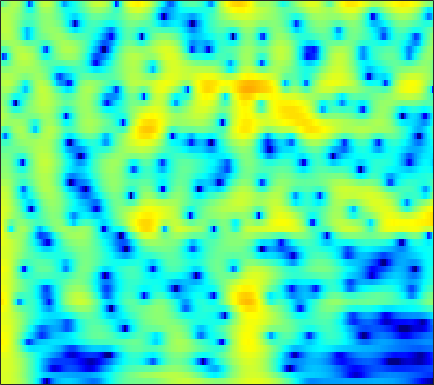

The table this chart was drawn from, first rows:
4.6243, 4.6897, 4.6883, 4.5825, 4.4327, 4.142, 3.744, 3.3752, 2.7882, 2.0821, 1.2463, 0.5272, -0.56977, -1.844, -2.9384, -4.6245, -6.6527, -8.4677, -11.484, -15.646, -22.303, -28.133, -21.409, -16.627
4.695, 4.745, 4.715, 4.569, 4.386, 4.042, 3.585, 3.166, 2.508, 1.738, 0.8575, 0.1289, -0.9284, -2.069, -2.966, -4.194, -5.423, -6.316, -7.423, -8.39, -9.193, -9.685, -10.21, -10.6
4.743, 4.826, 4.829, 4.71, 4.542, 4.21, 3.76, 3.345, 2.687, 1.914, 1.028, 0.2911, -0.7868, -1.971, -2.928, -4.301, -5.793, -6.998, -8.739, -10.67, -12.84, -14.68, -17.44, -20.47
4.782, 4.87, 4.867, 4.73, 4.543, 4.185, 3.705, 3.27, 2.59, 1.804, 0.9165, 0.1855, -0.871, -2.021, -2.945, -4.26, -5.673, -6.801, -8.397, -10.09, -11.87, -13.21, -14.92, -16.33
5.407, 5.397, 5.247, 4.945, 4.624, 4.074, 3.395, 2.81, 1.942, 0.9934, -0.01534, -0.7962, -1.848, -2.889, -3.656, -4.654, -5.622, -6.328, -7.257, -8.175, -9.086, -9.764, -10.67, -11.58
6.699, 6.549, 6.173, 5.591, 5.016, 4.059, 2.879, 1.846, 0.2734, -1.502, -3.424, -4.879, -6.63, -7.87, -8.37, -8.558, -8.457, -8.332, -8.215, -8.194, -8.284, -8.422, -8.703, -9.107
7.237, 7.057, 6.608, 5.908, 5.204, 4.002, 2.465, 1.06, -1.204, -4.034, -7.649, -11.08, -16.58, -18.44, -16.1, -13.46, -11.87, -11.12, -10.47, -10.02, -9.655, -9.413, -9.123, -8.874
6.691, 6.616, 6.306, 5.756, 5.184, 4.214, 3.007, 1.954, 0.3747, -1.371, -3.218, -4.615, -6.434, -8.173, -9.465, -11.29, -13.37, -15.17, -17.57, -18.52, -17.07, -15.45, -13.53, -12.09
6.013, 6.014, 5.83, 5.446, 5.035, 4.338, 3.476, 2.724, 1.595, 0.3337, -1.041, -2.143, -3.705, -5.402, -6.785, -8.796, -11.01, -12.72, -14.69, -15.58, -15.09, -14.28, -13.2, -12.41
5.483, 5.477, 5.317, 4.992, 4.649, 4.069, 3.362, 2.756, 1.864, 0.8894, -0.1536, -0.9749, -2.109, -3.279, -4.159, -5.317, -6.415, -7.165, -8.039, -8.719, -9.211, -9.478, -9.76, -10.04
5.557, 5.471, 5.204, 4.773, 4.347, 3.662, 2.89, 2.273, 1.426, 0.5681, -0.2988, -0.9525, -1.825, -2.7, -3.361, -4.261, -5.161, -5.838, -6.694, -7.456, -8.089, -8.458, -8.77, -8.835
6.726, 6.449, 5.844, 4.979, 4.175, 2.935, 1.591, 0.5963, -0.5747, -1.442, -1.999, -2.289, -2.641, -3.081, -3.523, -4.293, -5.284, -6.18, -7.572, -9.175, -10.87, -11.96, -12.67, -12.02
8.151, 7.664, 6.657, 5.203, 3.775, 1.264, -2.284, -6.043, -13.26, -12.75, -7.816, -5.737, -4.274, -3.764, -3.833, -4.399, -5.449, -6.545, -8.442, -10.9, -14.08, -17.05, -20.32, -16.78
7.494, 7.059, 6.201, 5.005, 3.879, 2.093, 0.07775, -1.426, -3.048, -3.804, -3.802, -3.654, -3.604, -3.881, -4.349, -5.343, -6.803, -8.188, -10.43, -12.94, -15.19, -16.02, -15.4, -13.13
6.242, 6.005, 5.503, 4.785, 4.13, 3.173, 2.16, 1.391, 0.414, -0.4495, -1.222, -1.789, -2.554, -3.391, -4.119, -5.317, -6.811, -8.188, -10.45, -13.4, -16.62, -17.78, -15.52, -12.32
5.623, 5.484, 5.105, 4.54, 4.001, 3.152, 2.188, 1.436, 0.4328, -0.5326, -1.407, -1.972, -2.63, -3.213, -3.634, -4.198, -4.808, -5.298, -5.959, -6.533, -6.922, -7.026, -6.916, -6.395
5.999, 5.85, 5.414, 4.729, 4.04, 2.869, 1.442, 0.2208, -1.567, -3.363, -4.739, -5.241, -5.197, -4.692, -4.24, -3.706, -3.344, -3.178, -3.071, -3.052, -3.115, -3.162, -3.273, -3.46
6.5, 6.346, 5.888, 5.111, 4.307, 2.905, 1.031, -0.7989, -4.04, -8.978, -19.18, -20.5, -10.9, -6.892, -5.088, -3.52, -2.544, -2.062, -1.683, -1.532, -1.556, -1.678, -1.942, -2.489
5.693, 5.617, 5.298, 4.71, 4.111, 3.091, 1.817, 0.7327, -0.8098, -2.317, -3.451, -3.889, -3.935, -3.579, -3.232, -2.82, -2.521, -2.383, -2.309, -2.361, -2.507, -2.712, -3.047, -3.466
4.896, 4.894, 4.716, 4.359, 3.973, 3.319, 2.562, 1.943, 1.068, 0.2253, -0.5584, -1.093, -1.711, -2.239, -2.604, -3.063, -3.5, -3.836, -4.259, -4.64, -4.96, -5.162, -5.399, -5.432
5.019, 4.977, 4.778, 4.45, 4.116, 3.592, 2.99, 2.477, 1.748, 0.9669, 0.1212, -0.5444, -1.474, -2.472, -3.26, -4.349, -5.496, -6.373, -7.536, -8.602, -9.428, -9.671, -9.584, -9.033
5.671, 5.421, 4.976, 4.448, 4.042, 3.504, 2.929, 2.489, 1.864, 1.113, 0.2304, -0.5373, -1.76, -3.199, -4.413, -6.241, -8.249, -9.831, -12.13, -14.84, -18.72, -22.62, -22.07, -15.69
6.43, 5.665, 4.519, 3.365, 2.673, 2.068, 1.834, 1.8, 1.696, 1.383, 0.7873, 0.08332, -1.224, -2.998, -4.728, -7.639, -11.32, -14.46, -17.46, -17.15, -16.23, -15.26, -13.08, -10.69
6.885, 5.205, 2.158, -2.465, -7.162, -7.213, -2.543, -0.407, 1.177, 1.9, 1.887, 1.53, 0.6419, -0.7853, -2.164, -4.497, -7.503, -9.782, -11.42, -9.985, -7.708, -6.283, -4.424, -2.699
5.777, 4.555, 2.569, 0.3429, -0.9739, -1.606, -0.9759, -0.3444, 0.2196, 0.4474, 0.2523, -0.06918, -0.7067, -1.473, -2.041, -2.775, -3.298, -3.512, -3.48, -3.08, -2.446, -1.708, -1.115, -0.3083
5.317, 4.831, 3.995, 3.151, 2.496, 1.702, 0.9691, 0.3996, -0.3511, -1.335, -2.439, -3.393, -4.676, -5.623, -6.007, -5.825, -5.077, -4.377, -3.353, -2.417, -1.579, -0.9954, -0.3183, 0.01535
5.183, 4.942, 4.443, 3.766, 3.155, 2.231, 1.13, 0.2111, -1.222, -2.925, -5.082, -7.132, -10.92, -17.88, -24.73, -14.63, -9.253, -6.674, -4.22, -2.426, -1.079, -0.4532, 0.2698, 0.6458
4.629, 4.482, 4.082, 3.393, 2.74, 1.631, 0.3457, -0.7704, -2.378, -4.029, -5.714, -6.865, -8.328, -9.176, -9.166, -7.968, -6.088, -4.585, -2.784, -1.31, -0.2036, 0.473, 0.948, 1.249
4.112, 4.012, 3.615, 2.887, 2.112, 0.7636, -0.9617, -2.54, -4.932, -7.516, -9.316, -9.567, -8.544, -6.931, -5.71, -4.132, -2.668, -1.633, -0.4291, 0.5463, 1.229, 1.656, 1.904, 1.901
3.536, 3.493, 3.13, 2.473, 1.727, 0.4134, -1.42, -3.134, -6.293, -10.7, -16.13, -14.71, -9.662, -6.145, -4.222, -2.236, -0.697, 0.2427, 1.229, 1.947, 2.402, 2.516, 2.529, 2.172
2.244, 2.282, 2.103, 1.652, 1.169, 0.3004, -0.7365, -1.62, -2.766, -3.743, -4.212, -4.162, -3.511, -2.504, -1.637, -0.5067, 0.5109, 1.15, 1.833, 2.29, 2.529, 2.513, 2.25, 1.706
0.9563, 1.077, 1.039, 0.746, 0.3923, -0.2193, -0.9259, -1.475, -2.089, -2.509, -2.606, -2.445, -1.935, -1.201, -0.5629, 0.2922, 1.093, 1.6, 2.134, 2.466, 2.556, 2.51, 2.152, 1.577
0.3154, 0.4796, 0.4382, 0.1102, -0.3409, -1.178, -2.297, -3.249, -4.588, -5.553, -5.633, -4.996, -3.607, -2.042, -0.9399, 0.3506, 1.401, 2.029, 2.649, 3.025, 3.116, 3.062, 2.743, 2.205
-0.03148, 0.1539, 0.09042, -0.2906, -0.8135, -1.91, -3.574, -5.385, -9.078, -16.82, -22.66, -12.26, -6.576, -3.2, -1.422, 0.3756, 1.664, 2.397, 3.074, 3.459, 3.601, 3.498, 3.218, 2.658
-0.75, -0.5764, -0.5247, -0.7115, -0.9941, -1.582, -2.413, -3.162, -4.228, -4.97, -4.905, -4.205, -2.806, -1.278, -0.2295, 0.9632, 1.907, 2.442, 2.942, 3.2, 3.245, 3.111, 2.737, 2.123
-1.743, -1.655, -1.538, -1.442, -1.389, -1.312, -1.28, -1.248, -1.209, -1.063, -0.8037, -0.5088, -0.00837, 0.5561, 0.9945, 1.543, 2.026, 2.305, 2.577, 2.7, 2.606, 2.457, 1.985, 1.321
-3.345, -3.699, -3.829, -3.368, -2.765, -1.86, -1.007, -0.4818, 0.1005, 0.5014, 0.8013, 0.9579, 1.139, 1.284, 1.401, 1.582, 1.794, 1.981, 2.214, 2.377, 2.399, 2.286, 1.945, 1.334
-6.664, -10.79, -15.18, -9.014, -5.492, -2.473, -0.5404, 0.425, 1.273, 1.689, 1.771, 1.636, 1.23, 0.6776, 0.2518, -0.1101, -0.03624, 0.3455, 1.069, 1.796, 2.397, 2.586, 2.655, 2.313
-1.463, -2.764, -3.599, -2.739, -1.538, -0.04112, 1.136, 1.739, 2.176, 2.238, 1.84, 1.228, -0.1512, -2.394, -4.893, -9.632, -10.21, -6.43, -2.475, 0.06082, 1.582, 2.33, 2.746, 2.721
2.457, 1.979, 1.479, 1.244, 1.228, 1.291, 1.412, 1.474, 1.442, 1.26, 0.8015, 0.2603, -0.7908, -2.32, -3.68, -5.313, -5.339, -4.098, -2.047, -0.284, 0.8621, 1.467, 1.714, 1.576
3.029, 2.478, 1.774, 1.098, 0.6196, 0.1094, -0.2779, -0.4344, -0.502, -0.4756, -0.3945, -0.3774, -0.3938, -0.4487, -0.4987, -0.4293, -0.1642, 0.1424, 0.667, 1.147, 1.542, 1.612, 1.512, 1.078
2.39, 1.636, 0.4537, -0.9678, -2.168, -3.774, -5.001, -5.34, -4.828, -3.753, -2.553, -1.742, -0.8347, -0.05614, 0.4373, 1.018, 1.52, 1.844, 2.218, 2.456, 2.543, 2.454, 2.219, 1.696
1.356, 0.5769, -0.8644, -2.968, -5.131, -9.563, -19.04, -27.4, -12.43, -7.72, -5.003, -3.489, -1.937, -0.6756, 0.1608, 1.095, 1.868, 2.344, 2.792, 3.069, 3.089, 3.043, 2.734, 2.257
0.8144, 0.5913, -0.1135, -1.251, -2.399, -4.121, -5.65, -6.311, -6.359, -5.832, -5.133, -4.467, -3.323, -1.956, -0.8592, 0.5155, 1.662, 2.34, 2.954, 3.268, 3.313, 3.174, 2.732, 2.139
1.361, 1.875, 2.041, 1.765, 1.321, 0.4703, -0.582, -1.509, -3.099, -5.205, -8.156, -10.63, -9.68, -5.453, -2.798, -0.168, 1.618, 2.523, 3.283, 3.543, 3.426, 2.996, 2.217, 1.098
2.449, 2.902, 3.2, 3.16, 2.954, 2.434, 1.607, 0.7761, -0.6637, -2.616, -4.967, -6.398, -6.038, -3.592, -1.726, 0.2746, 1.657, 2.301, 2.737, 2.7, 2.149, 1.418, 0.0301, -2.024
2.252, 2.357, 2.442, 2.452, 2.389, 2.215, 1.912, 1.587, 1.097, 0.5774, 0.1345, -0.05989, -0.01914, 0.3039, 0.6328, 1.074, 1.382, 1.478, 1.344, 0.9237, 0.1092, -0.669, -2.235, -4.398
0.7521, 0.6359, 0.641, 0.8187, 1.008, 1.281, 1.53, 1.673, 1.77, 1.806, 1.795, 1.774, 1.723, 1.663, 1.604, 1.454, 1.202, 0.9482, 0.4875, -0.1231, -0.8329, -1.448, -2.44, -3.528
-2.84, -3.425, -3.313, -2.312, -1.334, -0.07781, 0.9746, 1.601, 2.182, 2.55, 2.738, 2.769, 2.664, 2.414, 2.15, 1.663, 1.039, 0.4922, -0.2879, -1.105, -1.74, -2.125, -2.472, -2.607
-9.572, -18.49, -15.17, -6.683, -3.495, -0.7834, 0.9747, 1.888, 2.704, 3.16, 3.341, 3.329, 3.132, 2.721, 2.271, 1.465, 0.3738, -0.6699, -2.331, -4.231, -5.743, -6.195, -5.244, -3.658
-2.644, -3.098, -2.797, -1.642, -0.5729, 0.692, 1.621, 2.096, 2.473, 2.577, 2.468, 2.283, 1.942, 1.49, 1.034, 0.2293, -0.9219, -2.118, -4.46, -8.192, -15.17, -18.12, -9.792, -5.168
0.7042, 0.9072, 1.169, 1.433, 1.604, 1.733, 1.672, 1.469, 0.9767, 0.2794, -0.5316, -1.116, -1.706, -1.962, -1.976, -1.956, -2.056, -2.284, -2.796, -3.361, -3.725, -3.649, -2.854, -1.683
2.227, 2.508, 2.679, 2.659, 2.494, 2.069, 1.36, 0.5925, -0.8465, -2.876, -5.669, -8.27, -11.04, -9.673, -7.403, -4.937, -3.249, -2.375, -1.541, -0.9697, -0.5206, -0.164, 0.2708, 0.6896
3.011, 3.15, 3.171, 2.98, 2.691, 2.08, 1.175, 0.2686, -1.294, -3.378, -6.128, -8.584, -11.02, -9.746, -7.595, -5.066, -3.167, -2.076, -0.9566, -0.151, 0.4524, 0.7886, 1.073, 1.21
3.054, 3.066, 2.975, 2.731, 2.447, 1.91, 1.18, 0.5047, -0.5224, -1.641, -2.724, -3.39, -3.92, -3.923, -3.604, -2.887, -2.038, -1.393, -0.6324, 0.01575, 0.4784, 0.6768, 0.8105, 0.7442
2.782, 2.756, 2.659, 2.485, 2.277, 1.89, 1.358, 0.8715, 0.09222, -0.7781, -1.642, -2.214, -2.76, -2.953, -2.84, -2.375, -1.676, -1.1, -0.3714, 0.2265, 0.624, 0.7831, 0.7824, 0.5295
2.004, 2.041, 2.164, 2.296, 2.331, 2.231, 1.913, 1.507, 0.6984, -0.4339, -1.904, -3.196, -4.933, -5.928, -5.628, -4.132, -2.301, -1.078, 0.2521, 1.151, 1.682, 1.852, 1.718, 1.227
-1.894, -1.367, -0.148, 1.031, 1.729, 2.304, 2.45, 2.252, 1.595, 0.3921, -1.547, -3.714, -8.407, -17.37, -13.3, -5.953, -2.025, -0.0898, 1.688, 2.814, 3.382, 3.467, 3.182, 2.408
